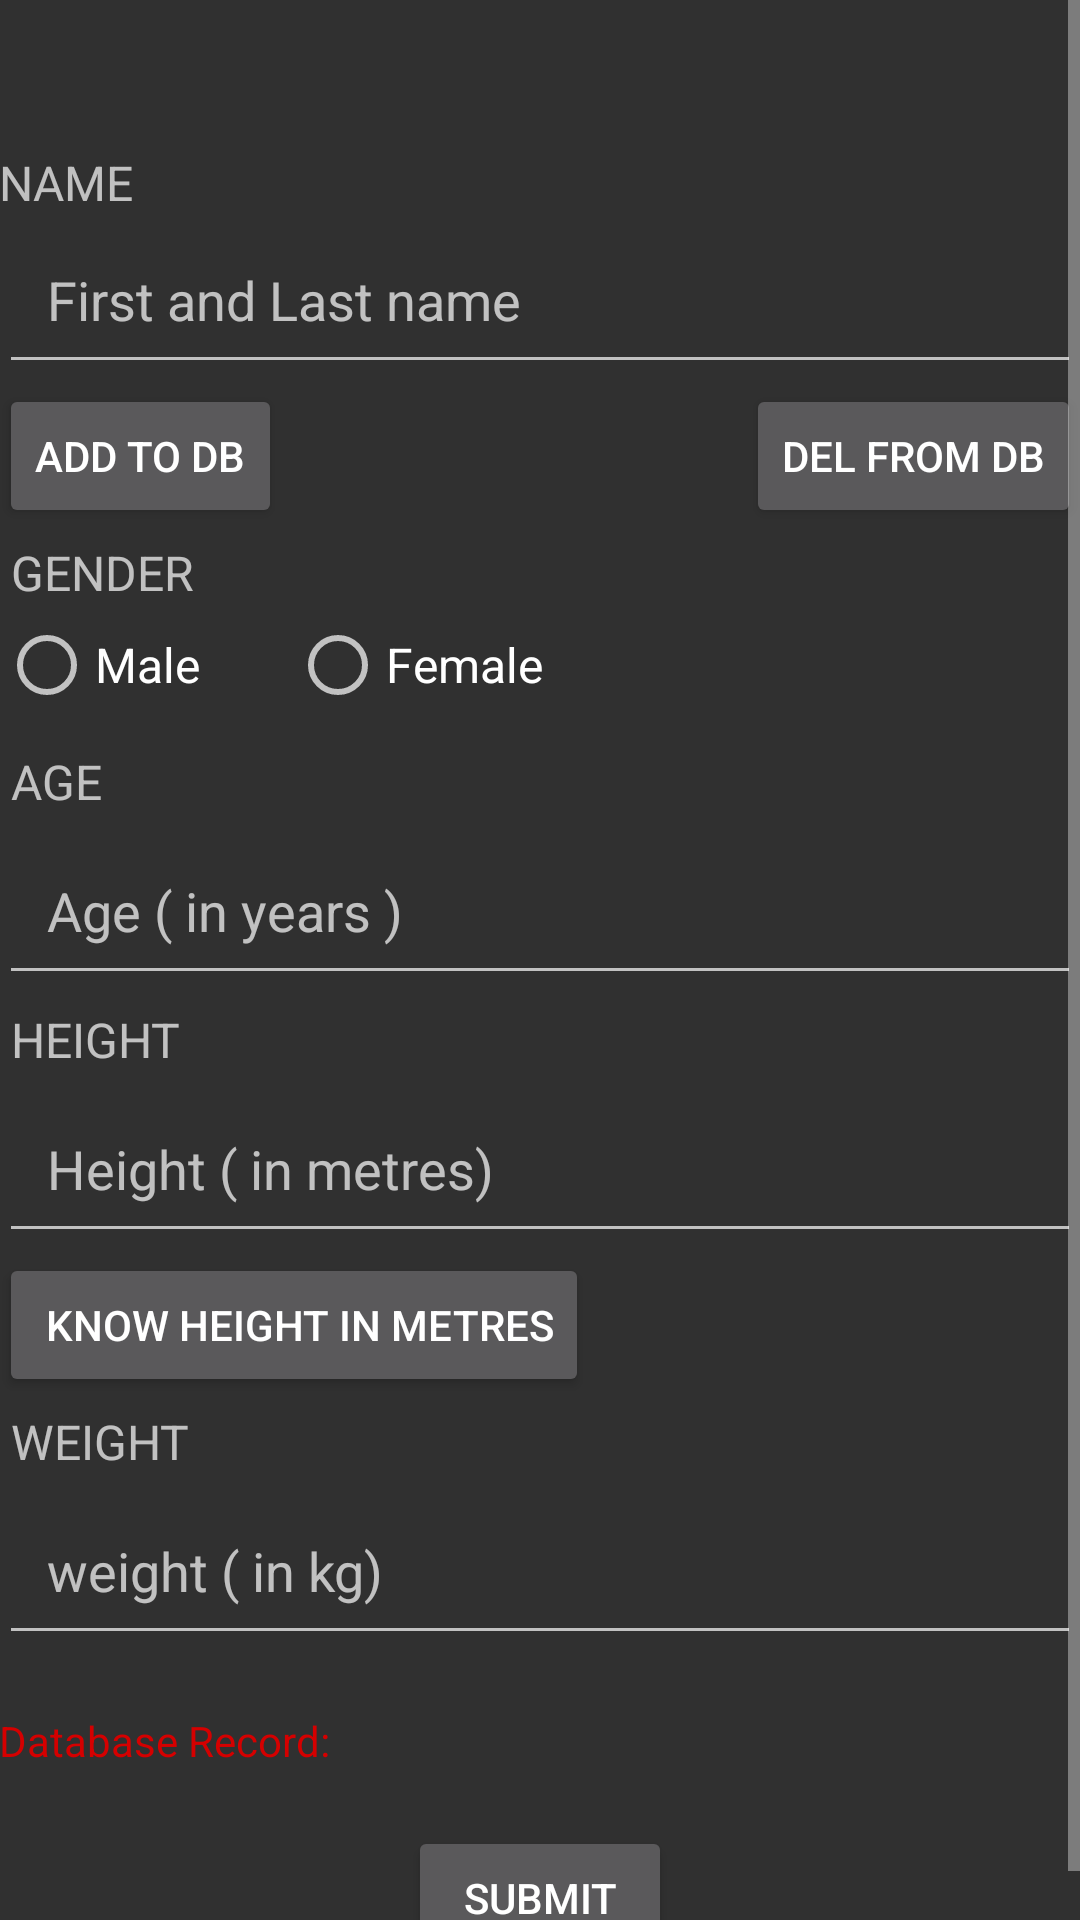

Reconstruct the res/layout file that produces this screen, plus the resources it refers to.
<!-- AndroidManifest.xml: application theme AppTheme -->
<!-- res/layout/content_main.xml -->
<?xml version="1.0" encoding="utf-8"?>


<ScrollView
    android:layout_height="wrap_content"
    android:layout_width="match_parent"
    xmlns:android="http://schemas.android.com/apk/res/android"
    >

<RelativeLayout
    android:layout_width="match_parent"
    android:layout_height="match_parent"


    xmlns:tools="http://schemas.android.com/tools"
    tools:context="com.example.raj.newbmicalculator.MainActivity"

    android:paddingBottom="@dimen/activity_vertical_margin"
    android:paddingLeft="@dimen/activity_horizontal_margin"
    android:paddingRight="@dimen/activity_horizontal_margin"
    android:paddingTop="@dimen/activity_vertical_margin"
    tools:showIn="@layout/activity_main"
    xmlns:app="http://schemas.android.com/apk/res-auto"
    app:layout_behavior="@string/appbar_scrolling_view_behavior"
 >



    <TextView
        style="@style/HeaderTextStyle"
        android:id="@+id/nametextview"


        android:layout_marginTop="50dp"
        android:text="Name"/>


    <EditText
        android:layout_width="match_parent"
        android:layout_below="@+id/nametextview"
        android:id="@+id/edit_text_view"
        android:layout_height="wrap_content"
        android:hint = "First and Last name"
        android:inputType="textCapWords"
        android:padding="16dp"/>

    <LinearLayout
        android:layout_width="wrap_content"
        android:layout_height="wrap_content"
        android:layout_below="@+id/edit_text_view"
        android:id="@+id/linearlay">

        <Button
            android:layout_width="wrap_content"
            android:layout_height="wrap_content"
            android:onClick="addButtonClicked"
            android:text="add to DB"/>

    </LinearLayout>
    <TextView
        style="@style/HeaderTextStyle"
        android:id="@+id/gendertextview"
        android:layout_below="@+id/linearlay"
        android:layout_margin="4dp"

        android:text="Gender"
        />
    <LinearLayout
        android:layout_width="match_parent"
        android:id="@+id/linearlayou1"
        android:layout_below="@+id/gendertextview"
        android:layout_height="wrap_content">
        <RadioGroup
            android:layout_width="wrap_content"
            android:layout_height="wrap_content"
            android:orientation="horizontal">
        <RadioButton
            android:id="@+id/check_box"
            android:layout_width="wrap_content"

            android:layout_height="wrap_content"
            android:text="Male"

            android:textSize="16sp" />
        <RadioButton
            android:layout_width="wrap_content"
            android:layout_height="wrap_content"
            android:id="@+id/check1_box"
            android:text = "Female"
            android:textSize="16sp"
            android:layout_marginLeft="30dp"/>
        </RadioGroup>

    </LinearLayout>
    <LinearLayout
        android:layout_marginTop="8dp"
        android:layout_width="match_parent"
        android:id="@+id/linearlayout2"
        android:layout_height="wrap_content"
        android:layout_below="@+id/linearlayou1"
        android:orientation="vertical">
        <TextView
            style="@style/HeaderTextStyle"
            android:id="@+id/agetextview"
            android:layout_margin="4dp"

            android:text="age"/>
        <EditText
            android:layout_width="match_parent"
            android:id="@+id/edit_text_view2"
            android:layout_height="wrap_content"
            android:hint = "Age ( in years )"
            android:inputType="number"
            android:padding="16dp"/>
        <TextView
            style="@style/HeaderTextStyle"
            android:id="@+id/heightextview"
            android:layout_margin="4dp"


            android:text="height"/>
        <LinearLayout
            android:layout_width="match_parent"
            android:layout_height="wrap_content"
            android:orientation="vertical">

        <EditText
            android:layout_width="match_parent"
            android:layout_weight="1"
            android:id="@+id/edit_text_view3"
            android:layout_height="wrap_content"
            android:hint = "Height ( in metres)"
            android:inputType="numberDecimal"
            android:padding="16dp"/>
        <Button
            android:layout_width="wrap_content"
            android:layout_centerHorizontal="true"
            android:layout_height="wrap_content"
            android:id="@+id/kbutton"
            android:text=" know height in metres"/>
        </LinearLayout>

        <TextView
            style="@style/HeaderTextStyle"
            android:id="@+id/weighttextview"
            android:layout_margin="4dp"

            android:text="weight"/>
        <EditText
            android:layout_width="match_parent"
            android:id="@+id/edit_text_view4"
            android:layout_height="wrap_content"
            android:hint = "weight ( in kg)"
            android:inputType="numberDecimal"
            android:padding="16dp"/>
        <TextView
            android:layout_width="wrap_content"
            android:layout_height="wrap_content"
            android:text=""

            android:textSize="14sp"
            android:id="@+id/textview"/>


        <TextView
            android:layout_width="wrap_content"
            android:layout_height="wrap_content"
            android:text="Database Record:"
            android:textColor="#D50000"
            android:textSize="14sp"
            />
        <TextView
            android:layout_width="wrap_content"
            android:layout_height="wrap_content"
            android:text=""

            android:textSize="14sp"
            android:id="@+id/buckysText"/>





    </LinearLayout>
    <Button
        android:layout_width="wrap_content"
        android:id="@+id/submitbutton"
        android:layout_height="wrap_content"
        android:layout_below="@+id/linearlayout2"
        android:layout_centerHorizontal="true"
        android:onClick="submitreport"
        android:text="submit" />

    <Button
        android:layout_width="wrap_content"


        android:layout_height="wrap_content"
        android:id="@+id/delbutton"
        android:text="Del from DB"
        android:onClick="deleteButtonClicked"
        android:layout_alignTop="@+id/linearlay"
        android:layout_alignRight="@+id/edit_text_view"
        android:layout_alignEnd="@+id/edit_text_view" />


</RelativeLayout>
    </ScrollView>
<!-- res/layout/activity_main.xml (included above) -->
<?xml version="1.0" encoding="utf-8"?>

<android.support.design.widget.CoordinatorLayout xmlns:android="http://schemas.android.com/apk/res/android"
    xmlns:app="http://schemas.android.com/apk/res-auto"
    xmlns:tools="http://schemas.android.com/tools"
    android:layout_width="match_parent"
    android:layout_height="match_parent"
    android:fitsSystemWindows="true"
    tools:context="com.example.raj.newbmicalculator.MainActivity">

    <android.support.design.widget.AppBarLayout
        android:layout_width="match_parent"
        android:layout_height="wrap_content"
        android:theme="@style/AppTheme.AppBarOverlay">

        <android.support.v7.widget.Toolbar
            android:id="@+id/toolbar"
            android:layout_width="match_parent"
            android:layout_height="?attr/actionBarSize"
            android:background="?attr/colorPrimary"
            app:popupTheme="@style/AppTheme.PopupOverlay" />

    </android.support.design.widget.AppBarLayout>

    <include layout="@layout/content_main" />

    <android.support.design.widget.FloatingActionButton
        android:id="@+id/fab"
        android:layout_width="wrap_content"
        android:layout_height="wrap_content"
        android:layout_gravity="bottom|end"
        android:layout_margin="@dimen/fab_margin"
        android:src="@android:drawable/ic_dialog_email" />

</android.support.design.widget.CoordinatorLayout>
<!-- resources referenced by this layout -->
<resources>
  <style name="AppTheme.AppBarOverlay" parent="ThemeOverlay.AppCompat.Dark.ActionBar" />
  <style name="AppTheme.PopupOverlay" parent="ThemeOverlay.AppCompat.Light" />
  <style name="HeaderTextStyle">
          <item name="android:layout_width">wrap_content</item>
          <item name="android:layout_height">wrap_content</item>
          <item name="android:gravity">center_vertical</item>
          <item name="android:textSize">16sp</item>
          <item name="android:textAllCaps">true</item>
      </style>
  <style name="AppTheme" parent="Theme.AppCompat">
          
          <item name="colorPrimary">@color/colorPrimary</item>
          <item name="colorPrimaryDark">@color/colorPrimaryDark</item>
          <item name="colorAccent">@color/colorAccent</item>
      </style>
  <!-- not gathered from this repository: default colours our renderer supplied (Android Studio template values) -->
  <color name="colorPrimary">#FF6200EE</color>
  <color name="colorPrimaryDark">#FF3700B3</color>
  <color name="colorAccent">#FF03DAC5</color>
</resources>
